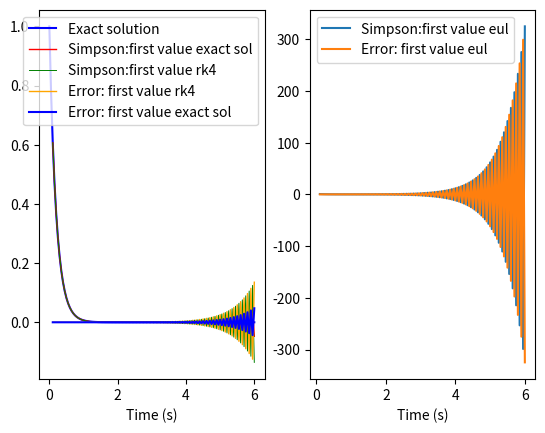

This chart was generated by the following Python code:
from math import *
import pandas as pd
import numpy as np
import matplotlib.pyplot as plt



""" 
	method to solve the problem dy/dt = -5y ; y(0) = 1.
	Simpson equation can be solved explicitly as the test function is linear.
	t --> initial time
	y0 --> initial value
	y1 --> second initial value
	T --> final time
	h --> stepsize
"""
def simpsons(t, y0, y1, T, h ):
		
		f = lambda t, y: -5*y
		sol = lambda t: exp(-5*t)
	
		# n: number of steps
		n = int((T-t)/h)

		# define array to store results data
		results = [[t, y0], [t+h, y1]]

		# loop to calculate results , t = 0, y0 = 1 
		for i in range(n-1):  

			tn1 = t + h

			f0 = f(t,y0)
			f1 = f(tn1, y1)

			y2 = (y0 + (h/3)*(f0 + 4*f1))/(1+(5/3)*h)
			
			actual = sol(t + 2*h)
			# error calculated as the difference between exact solution and estimate
			error = actual - y2
			results.append([t + 2*h, actual,  y2, error])
			
			t = tn1
			y0 = y1
			y1 = y2
		
		columns = ["t", "exact", "y", "error"]
		return pd.DataFrame(results, columns=columns)	

'''
	Define euler and runge-kutta 4 stages to return the first estimate y1
'''
def euler_step(t0, y0, h, f):
    return y0 + h*f(t0, y0)

def rk4_step(t0, y0, h, f):
    k1 = f(t0, y0)
    k2 = f(t0 + h/2, y0 + k1*h/2)
    k3 = f(t0 + h/2, y0 + k2*h/2)
    k4 = f(t0 + h, y0 + k3*h)
    return y0 + h/6*(k1 + 2*k2 + 2*k3 + k4)

if __name__ == '__main__':

	# definition of the problem
	t=0
	y0=1
	f = lambda t, y: -5*y
	sol = lambda t: exp(-5*t)
	h=0.05
	T=6

	# estimate of the second initial value
	exact_1 = sol(t + h)
	euler_1 = euler_step(t,y0,h,f)
	rk_1 = rk4_step(t,y0,h,f)

	# compute solutions in the three different cases
	result_1 = simpsons(t, y0, exact_1, T, h )
	result_2 = simpsons(t, y0, euler_1, T, h )
	result_3 = simpsons(t, y0, rk_1, T, h )
	
	df2_extracted = result_2[['y', 'error']].rename(columns={'y': 'y_eul', 'error': 'error_eul'})
	df3_extracted = result_3[['y', 'error']].rename(columns={'y': 'y_rk', 'error': 'error_rk'})

	
	result = pd.concat([result_1, df2_extracted, df3_extracted], axis=1)
	
	print('''
	   Results obtained with Simpsons method using different first value estimates:
	   		 y --> y1 computed as the exact solution at time t1
	   		 y_rk --> y1 computed with rk4
	   		 y_eul --> y1 computed with forward euler
	   
	   ''')
	print(result)

	
	plt.subplot(1, 2, 1)
	plt.plot(result.t, result.exact,color='blue' ,label='Exact solution')
	plt.plot(result.t,  result.y, color='red', linewidth=1,label='Simpson:first value exact sol')
	plt.plot(result.t,result.y_rk,color='green', linewidth=0.7,label='Simpson:first value rk4')
	plt.xlabel("Time (s)")
	plt.grid()
	plt.legend()


	plt.subplot(1, 2, 2)
	plt.plot(result.t,result.y_eul,label='Simpson:first value eul')
	plt.xlabel("Time (s)")
	plt.legend()
	plt.grid()
	plt.show()


	plt.subplot(1, 2, 1)
	plt.plot(result.t,  result.error_rk, color='orange', linewidth=1,label='Error: first value rk4')
	plt.plot(result.t, result.error,color='blue' ,label='Error: first value exact sol')
	plt.xlabel("Time (s)")
	plt.grid()
	plt.legend()


	plt.subplot(1, 2, 2)
	plt.plot(result.t,result.error_eul,label='Error: first value eul')
	plt.xlabel("Time (s)")
	plt.legend()
	plt.grid()
	plt.show()
